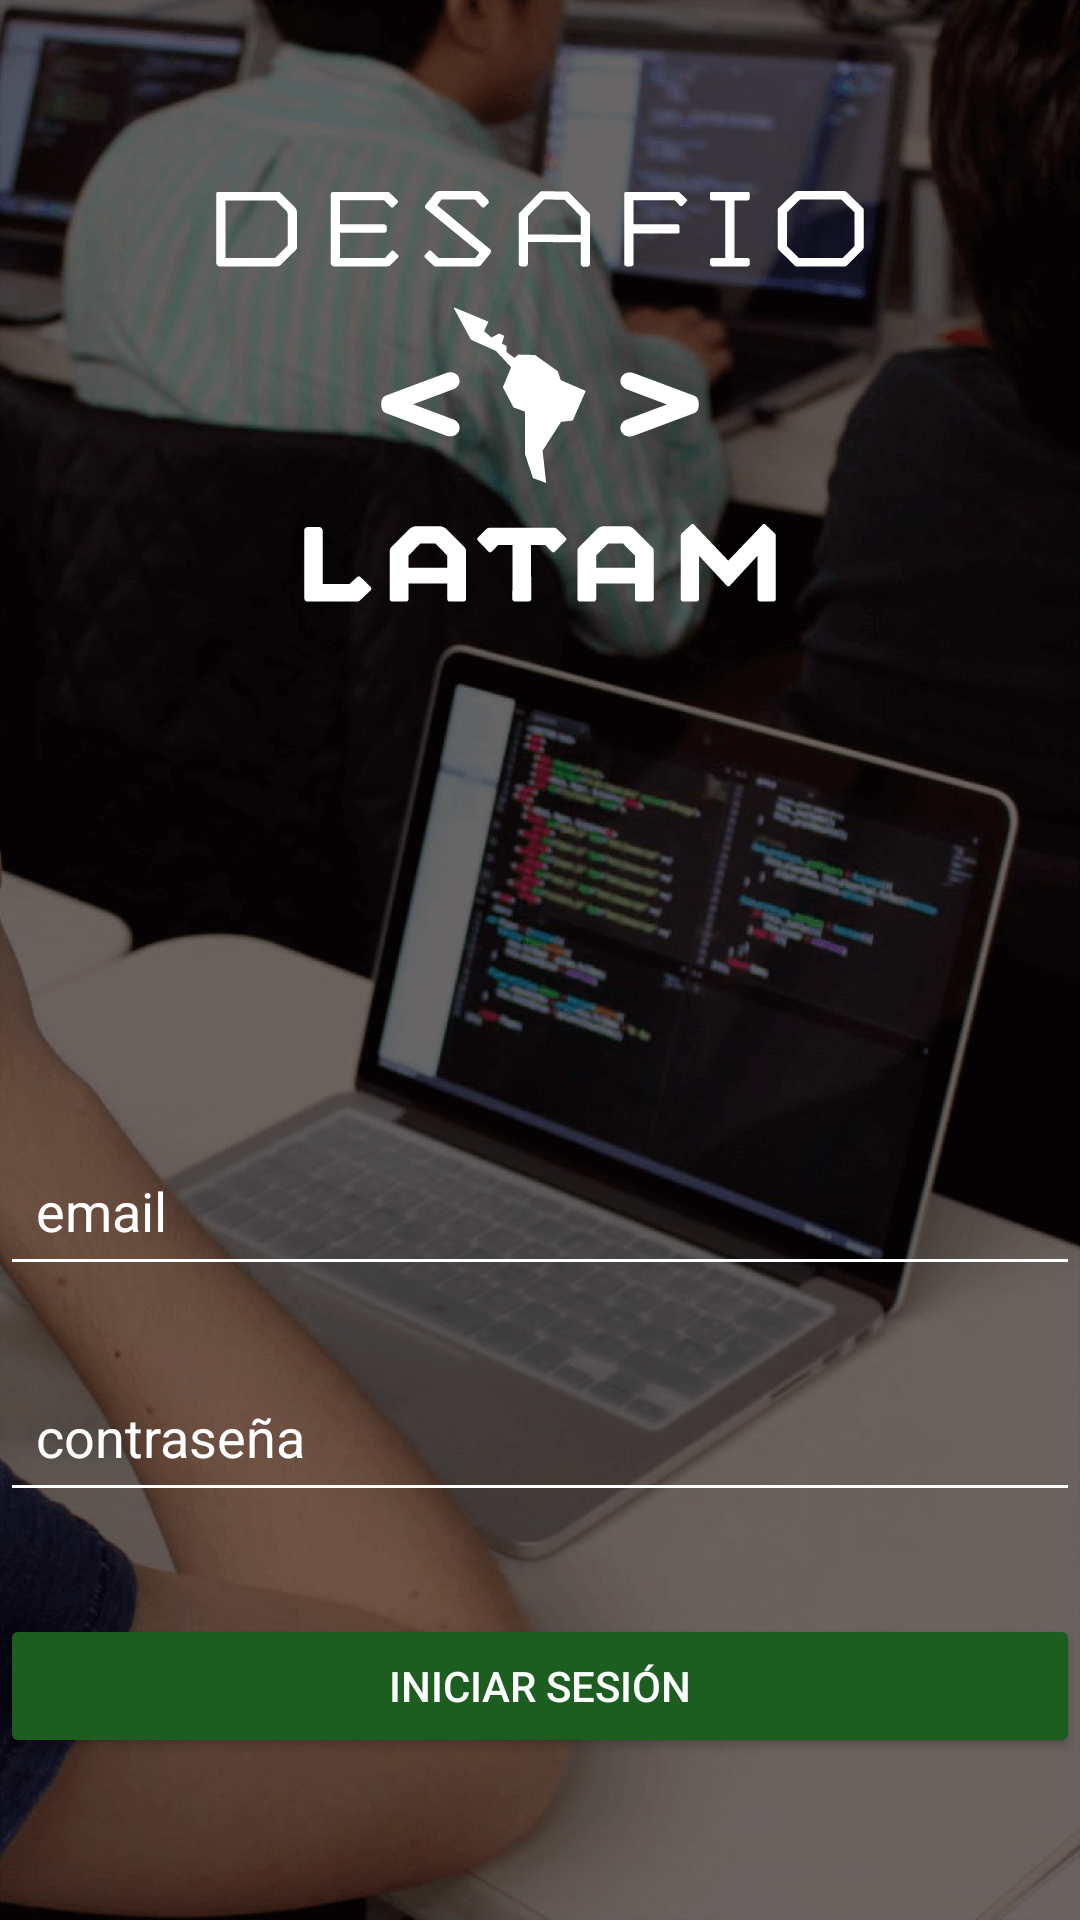

The Android layout XML behind this screen, and the referenced resources:
<!-- AndroidManifest.xml: activity theme FullscreenTheme -->
<!-- res/layout/activity_login.xml -->
<RelativeLayout xmlns:android="http://schemas.android.com/apk/res/android"
    xmlns:app="http://schemas.android.com/apk/res-auto"
    xmlns:tools="http://schemas.android.com/tools"
    android:layout_width="match_parent"
    android:layout_height="match_parent"
    android:background="@mipmap/bg_login"
    tools:context="com.desafiolatam.desafioface.views.login.LoginActivity">

    <ImageView
        android:id="@+id/loadingLogo"
        android:layout_width="wrap_content"
        android:layout_height="wrap_content"
        android:layout_centerHorizontal="true"
        android:layout_marginTop="56dp"
        android:scaleType="centerCrop"
        android:src="@mipmap/logo" />

    <android.support.design.widget.TextInputLayout
        android:id="@+id/emailHolder"
        android:layout_width="match_parent"
        android:layout_height="wrap_content"
        android:layout_above="@+id/passwordHolder"
        android:layout_marginBottom="16dp"
        android:layout_marginTop="56dp"
        android:hint="email"
        android:theme="@style/WhiteAccent">

        <EditText
            android:id="@+id/emailInput"
            android:layout_width="match_parent"
            android:layout_height="wrap_content"
            android:inputType="textEmailAddress"
            android:padding="12dp" />

    </android.support.design.widget.TextInputLayout>

    <android.support.design.widget.TextInputLayout
        android:id="@+id/passwordHolder"
        android:layout_width="match_parent"
        android:layout_height="wrap_content"
        android:layout_above="@+id/loginBtn"
        android:hint="contraseña"
        android:theme="@style/WhiteAccent">

        <EditText
            android:id="@+id/passwordInput"
            android:layout_width="match_parent"
            android:layout_height="wrap_content"
            android:inputType="textPassword"
            android:padding="12dp" />

    </android.support.design.widget.TextInputLayout>

    <Button
        android:id="@+id/loginBtn"
        android:layout_width="match_parent"
        android:layout_height="wrap_content"
        android:layout_alignParentBottom="true"
        android:layout_marginBottom="54dp"
        android:layout_marginTop="34dp"
        android:padding="12dp"
        android:text="Iniciar Sesión"
        android:theme="@style/PrimaryDarkerButton" />

    <com.github.ybq.android.spinkit.SpinKitView
        android:id="@+id/loginLoading"
        style="@style/SpinKitView.Large.CubeGrid"
        android:layout_width="wrap_content"
        android:layout_height="wrap_content"
        android:layout_centerInParent="true"
        android:layout_gravity="center"
        android:visibility="gone"
        app:SpinKit_Color="@android:color/white" />

</RelativeLayout>
<!-- resources referenced by this layout -->
<resources>
  <!-- mipmap bg_login: png bitmap (mipmap-mdpi, 74540 bytes) -->
  <!-- mipmap logo: png bitmap (mipmap-mdpi, 3217 bytes) -->
  <style name="PrimaryDarkerButton" parent="AppTheme">
          <item name="android:textColor">@android:color/white</item>
          <item name="colorButtonNormal">@color/colorPrimaryDarker</item>
      </style>
  <style name="WhiteAccent" parent="AppTheme">
          <item name="colorAccent">@android:color/white</item>
          <item name="colorControlActivated">@android:color/white</item>
          <item name="colorControlHighlight">@android:color/white</item>
          <item name="android:textColorHint">@android:color/white</item>
          <item name="android:textColor">@android:color/white</item>
          <item name="colorControlNormal">@android:color/white</item>
          <item name="android:textColorPrimary">@android:color/white</item>
      </style>
  <style name="FullscreenTheme" parent="AppTheme">
          <item name="android:actionBarStyle">@style/FullscreenActionBarStyle</item>
          <item name="android:windowActionBarOverlay">true</item>
          <item name="android:windowBackground">@null</item>
          <item name="metaButtonBarStyle">?android:attr/buttonBarStyle</item>
          <item name="metaButtonBarButtonStyle">?android:attr/buttonBarButtonStyle</item>
      </style>
  <style name="AppTheme" parent="Theme.AppCompat.Light.DarkActionBar">
          
          <item name="colorPrimary">@color/colorPrimary</item>
          <item name="colorPrimaryDark">@color/colorPrimaryDark</item>
          <item name="colorAccent">@color/colorAccent</item>
      </style>
  <color name="colorPrimaryDarker">#1B5E20 </color>
  <style name="FullscreenActionBarStyle" parent="Widget.AppCompat.ActionBar">
          <item name="android:background">@color/black_overlay</item>
      </style>
  <color name="colorPrimary">#4CAF50 </color>
  <color name="colorPrimaryDark">#388E3C </color>
  <color name="colorAccent">#E040FB </color>
  <color name="black_overlay">#66000000</color>
</resources>
